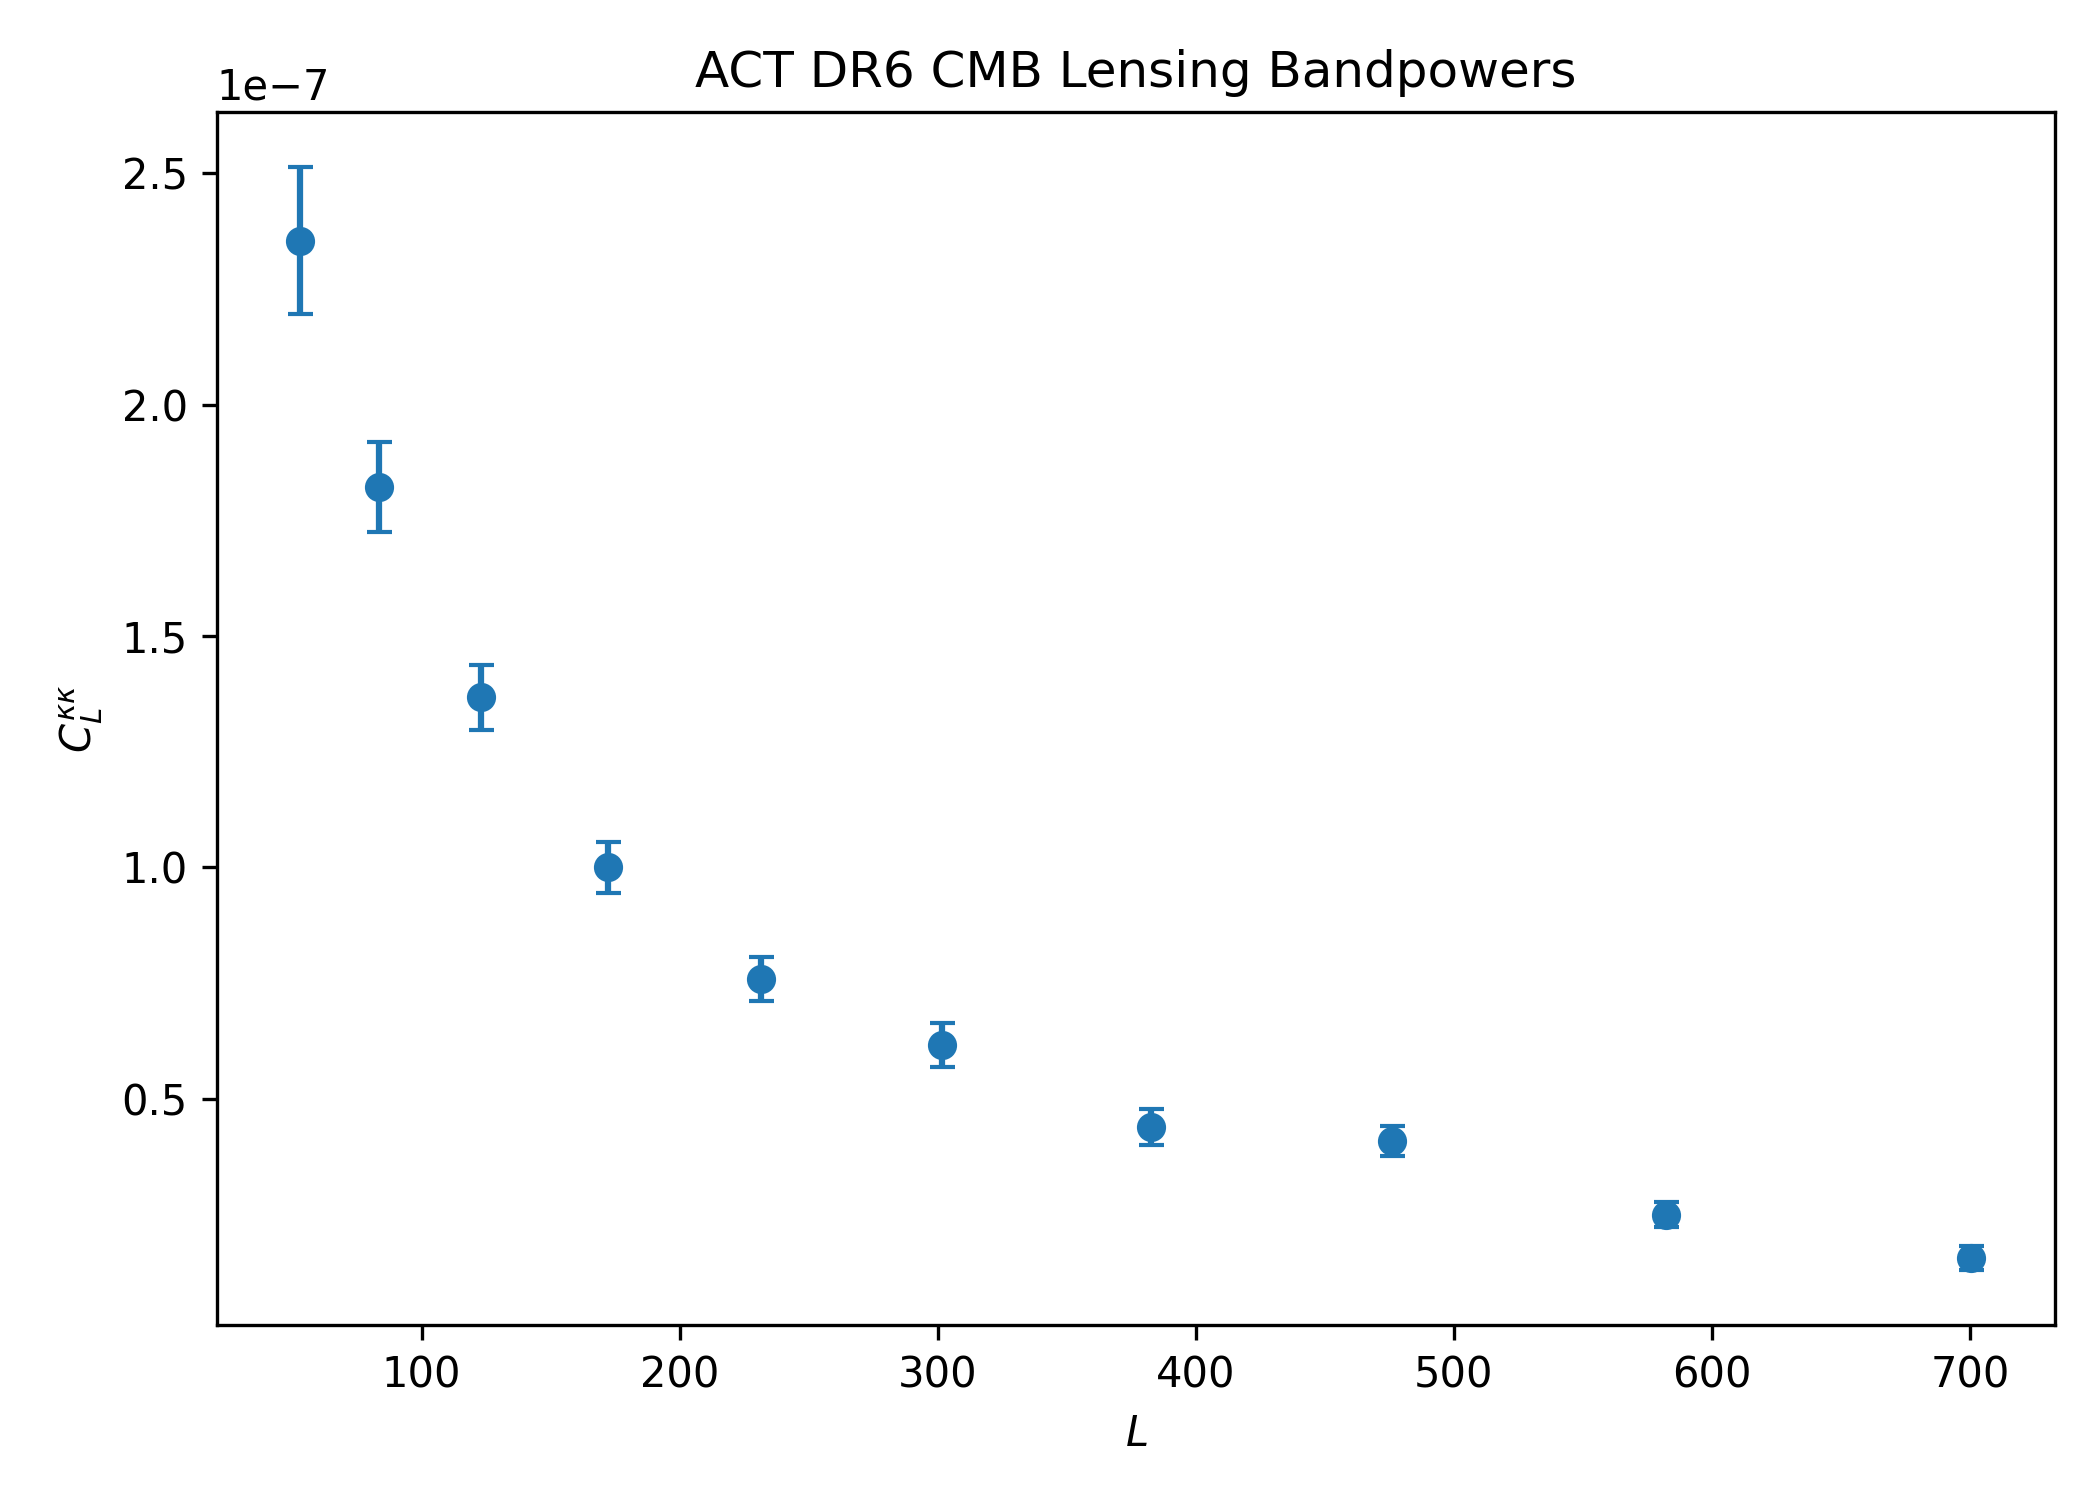

The file beside this chart, header and first rows:
L_center, C_L_kappakappa, error
5.300000000000000000e+01, 2.353935778425300647e-07, 1.591914448508090087e-08
8.350000000000000000e+01, 1.822009562412871857e-07, 9.815390805181736672e-09
1.230000000000000000e+02, 1.367530288943217406e-07, 6.979614670707425097e-09
1.720000000000000000e+02, 1.000068698278145287e-07, 5.468192424204944872e-09
2.315000000000000000e+02, 7.578060729648841082e-08, 4.755348452568126602e-09
3.015000000000000000e+02, 6.166749254915385668e-08, 4.793246595960180912e-09
3.825000000000000000e+02, 4.391411558670519831e-08, 3.949382152892613924e-09
4.760000000000000000e+02, 4.091085811026311867e-08, 3.230440614830666009e-09
5.820000000000000000e+02, 2.492622707287490038e-08, 2.725120759292910161e-09
7.005000000000000000e+02, 1.558125490238122060e-08, 2.599867624050252837e-09
